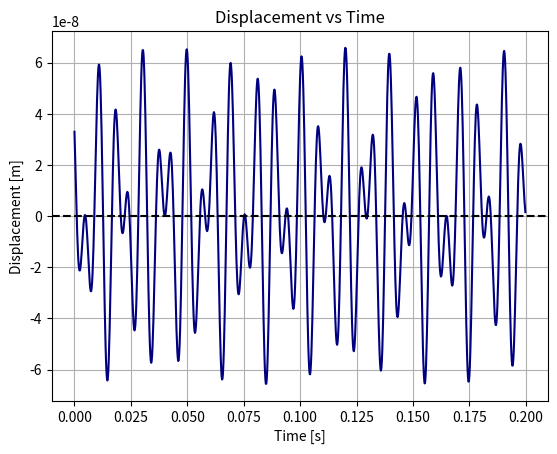

This figure's Python source:
import matplotlib.pyplot as plt
import numpy as np

# Constants
m = 302.224
k = 290888835
frequency = 100
forcing = 0.9*9.80665/m
omega_n = np.sqrt(k/m)
omega_f = 2*frequency*np.pi

# Data range
time_steps = 1000
duration = 0.2

# Plot Data
displacement = []
times = []

for time in range(time_steps):
    times.append(time * duration / time_steps)
    displacement.append(
        (-forcing * omega_f) / (omega_n * (omega_n ** 2 - omega_f ** 2)) * np.sin(omega_n * time * duration / time_steps) +
        ((forcing * omega_f) / (omega_n * (omega_n ** 2 - omega_f ** 2))) * np.cos(omega_f * time * duration / time_steps))

plt.title("Displacement vs Time")
plt.xlabel("Time [s]")
plt.ylabel("Displacement [m]")
plt.grid(True)

plt.plot(times, displacement, color="navy")
plt.axhline(linestyle="--", color="black")

plt.show()
